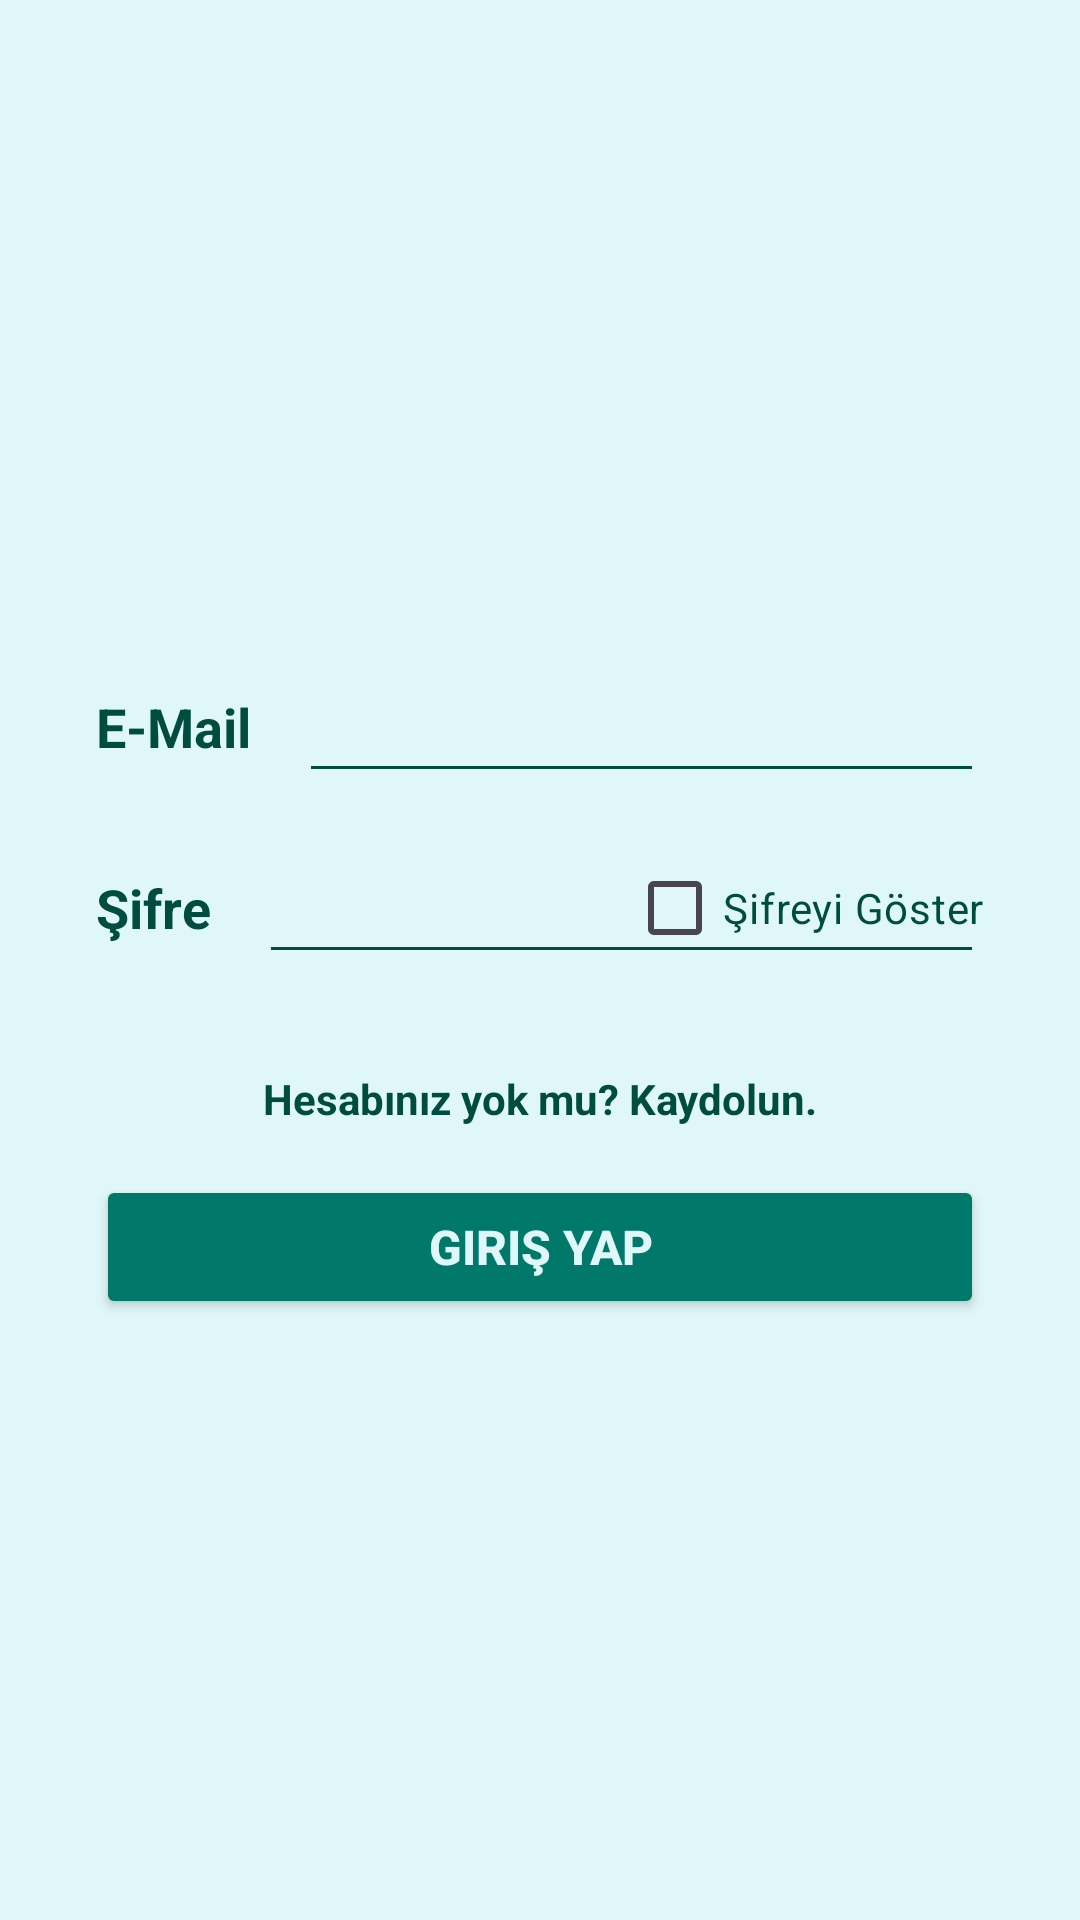

This screen was rendered from an Android layout file. Write that file and the resources it references.
<!-- AndroidManifest.xml: application theme Theme.GirisEkrani -->
<!-- res/layout/activity_main.xml -->
<?xml version="1.0" encoding="utf-8"?>
<androidx.constraintlayout.widget.ConstraintLayout xmlns:android="http://schemas.android.com/apk/res/android"
    xmlns:app="http://schemas.android.com/apk/res-auto"
    xmlns:tools="http://schemas.android.com/tools"
    android:id="@+id/ConstraintLayout"
    android:layout_width="match_parent"
    android:layout_height="match_parent"
    android:background="#e0f7fa"
    tools:context=".MainActivity">

  <TextView
      android:id="@+id/textView1"
      android:layout_width="wrap_content"
      android:layout_height="wrap_content"
      android:layout_marginStart="32dp"
      android:text="E-Mail"
      android:textColor="#004d40"
      android:textSize="18sp"
      android:textStyle="bold"
      app:layout_constraintBaseline_toBaselineOf="@+id/emailLogin"
      app:layout_constraintStart_toStartOf="parent" />

  <EditText
      android:id="@+id/emailLogin"
      android:layout_width="0dp"
      android:layout_height="wrap_content"
      android:layout_marginStart="16dp"
      android:layout_marginEnd="32dp"
      android:layout_marginTop="220dp"
      android:backgroundTint="#004d40"
      android:ems="10"
      android:inputType="textEmailAddress"
      android:padding="10dp"
      android:textColor="#004d40"
      app:layout_constraintEnd_toEndOf="parent"
      app:layout_constraintStart_toEndOf="@+id/textView1"
      app:layout_constraintTop_toTopOf="parent" />

  <TextView
      android:id="@+id/textView2"
      android:layout_width="wrap_content"
      android:layout_height="wrap_content"
      android:layout_marginStart="32dp"
      android:text="Şifre"
      android:textColor="#004d40"
      android:textSize="18sp"
      android:textStyle="bold"
      app:layout_constraintBaseline_toBaselineOf="@+id/passwordLogin"
      app:layout_constraintStart_toStartOf="parent" />

  <EditText
      android:id="@+id/passwordLogin"
      android:layout_width="0dp"
      android:layout_height="wrap_content"
      android:layout_marginStart="16dp"
      android:layout_marginEnd="32dp"
      android:layout_marginTop="16dp"
      android:backgroundTint="#004d40"
      android:ems="10"
      android:inputType="textPassword"
      android:padding="10dp"
      android:textColor="#004d40"
      app:layout_constraintEnd_toEndOf="parent"
      app:layout_constraintStart_toEndOf="@+id/textView2"
      app:layout_constraintTop_toBottomOf="@+id/emailLogin" />

  <CheckBox
      android:id="@+id/showPasswordLogin"
      android:layout_width="wrap_content"
      android:layout_height="wrap_content"
      android:layout_marginEnd="32dp"
      android:text="Şifreyi Göster"
      android:textColor="#004d40"
      app:layout_constraintBottom_toBottomOf="@+id/passwordLogin"
      app:layout_constraintEnd_toEndOf="parent"
      app:layout_constraintTop_toTopOf="@+id/passwordLogin" />

  <TextView
      android:id="@+id/hspOlstr"
      android:layout_width="0dp"
      android:layout_height="wrap_content"
      android:layout_marginTop="32dp"
      android:layout_marginStart="32dp"
      android:layout_marginEnd="32dp"
      android:clickable="true"
      android:focusable="true"
      android:text="Hesabınız yok mu? Kaydolun."
      android:textColor="#004d40"
      android:textSize="14sp"
      android:textStyle="bold"
      android:gravity="center"
      app:layout_constraintEnd_toEndOf="parent"
      app:layout_constraintStart_toStartOf="parent"
      app:layout_constraintTop_toBottomOf="@+id/passwordLogin" />

  <Button
      android:id="@+id/loginBtn"
      android:layout_width="0dp"
      android:layout_height="wrap_content"
      android:layout_marginStart="32dp"
      android:layout_marginEnd="32dp"
      android:layout_marginTop="16dp"
      android:layout_marginBottom="32dp"
      android:backgroundTint="#00796b"
      android:text="Giriş Yap"
      android:textColor="#e0f7fa"
      android:textSize="16sp"
      android:textStyle="bold"
      app:layout_constraintEnd_toEndOf="parent"
      app:layout_constraintStart_toStartOf="parent"
      app:layout_constraintTop_toBottomOf="@+id/hspOlstr" />

</androidx.constraintlayout.widget.ConstraintLayout>
<!-- resources referenced by this layout -->
<resources>
  <style name="Theme.GirisEkrani" parent="Base.Theme.GirisEkrani" />
  <style name="Base.Theme.GirisEkrani" parent="Theme.Material3.DayNight.NoActionBar">
          
          
      </style>
</resources>
